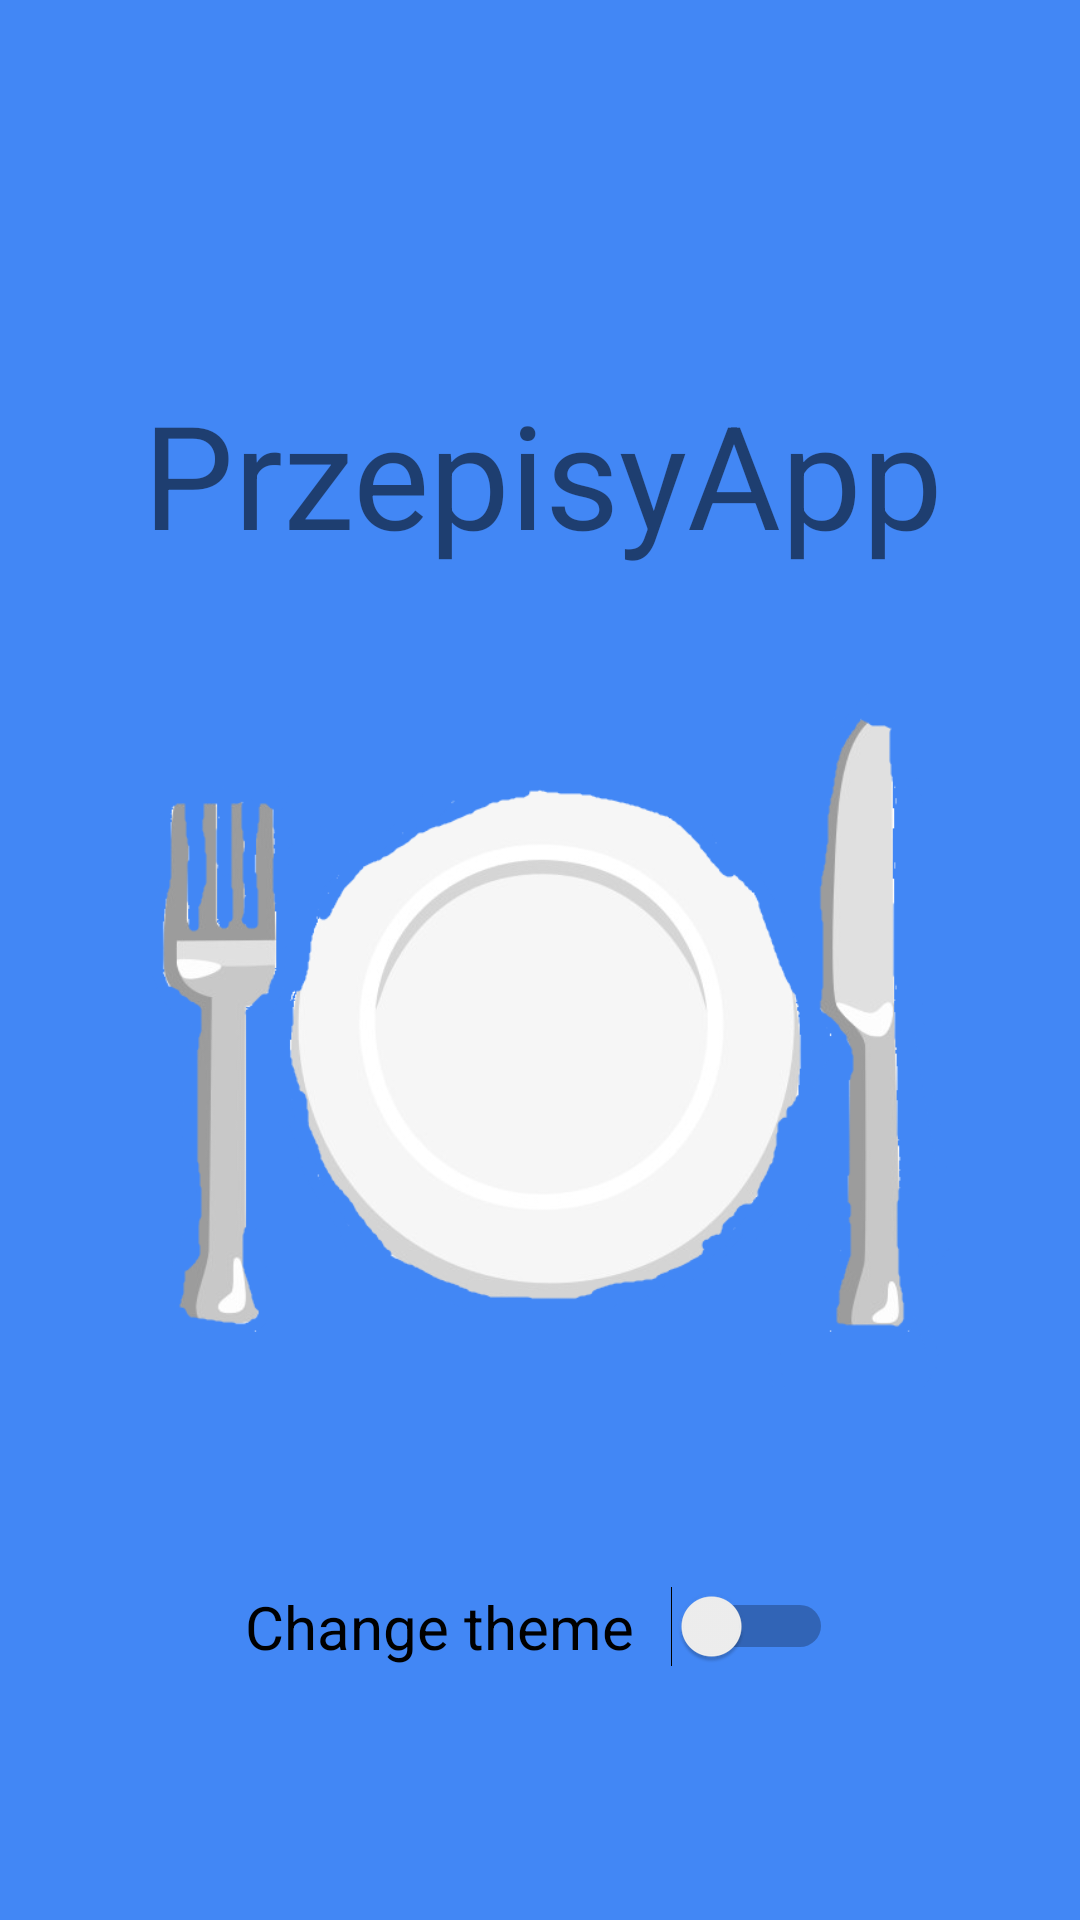

The Android layout XML behind this screen, and the referenced resources:
<!-- AndroidManifest.xml: application theme Theme.ListDetail -->
<!-- res/layout/fragment_info.xml -->
<?xml version="1.0" encoding="utf-8"?>
<androidx.constraintlayout.widget.ConstraintLayout xmlns:android="http://schemas.android.com/apk/res/android"
    xmlns:app="http://schemas.android.com/apk/res-auto"
    xmlns:tools="http://schemas.android.com/tools"
    android:layout_width="match_parent"
    android:layout_height="match_parent"
    android:background="@color/primaryColor"
    android:orientation="vertical"
    tools:context=".InfoFragment">

    <Switch
        android:id="@+id/switch1"
        android:layout_width="196dp"
        android:layout_height="75dp"
        android:layout_marginLeft="40dp"
        android:layout_marginRight="40dp"
        android:buttonTint="@color/secondaryColor"
        android:text="Change theme"
        android:textColor="@color/infoColor"
        android:textSize="20sp"
        app:layout_constraintBottom_toBottomOf="parent"
        app:layout_constraintHeight_percent="0.1"
        app:layout_constraintHorizontal_bias="0.496"
        app:layout_constraintLeft_toLeftOf="parent"
        app:layout_constraintRight_toRightOf="parent"
        app:layout_constraintTop_toTopOf="parent"
        app:layout_constraintVertical_bias="0.893" />

    <TextView
        android:id="@+id/textView"
        android:layout_width="368dp"
        android:layout_height="149dp"
        android:gravity="center"
        android:text="PrzepisyApp"
        android:textSize="48sp"
        app:layout_constraintBottom_toBottomOf="parent"
        app:layout_constraintEnd_toEndOf="parent"
        app:layout_constraintHorizontal_bias="0.488"
        app:layout_constraintStart_toStartOf="parent"
        app:layout_constraintTop_toTopOf="parent"
        app:layout_constraintVertical_bias="0.17" />

    <ImageView
        android:id="@+id/imageView2"
        android:layout_width="297dp"
        android:layout_height="258dp"
        android:src="@drawable/dish"
        app:layout_constraintBottom_toBottomOf="parent"
        app:layout_constraintEnd_toEndOf="parent"
        app:layout_constraintStart_toStartOf="parent"
        app:layout_constraintTop_toTopOf="parent"
        app:layout_constraintVertical_bias="0.566" />


</androidx.constraintlayout.widget.ConstraintLayout>
<!-- resources referenced by this layout -->
<resources>
  <color name="infoColor">#FF000000</color>
  <color name="primaryColor">#4287f5</color>
  <color name="secondaryColor">#0077b6</color>
  <!-- drawable dish: png bitmap (drawable, 62309 bytes) -->
  <style name="Theme.ListDetail" parent="Theme.MaterialComponents.DayNight.NoActionBar">
          
          <item name="colorPrimary">#0077b6</item>
          <item name="colorPrimaryVariant">@color/secondaryColor</item>
          <item name="colorOnPrimary">@color/white</item>
          
          <item name="colorSecondary">@color/teal_200</item>
          <item name="colorSecondaryVariant">@color/teal_700</item>
          <item name="colorOnSecondary">@color/black</item>
          
          <item name="android:statusBarColor" tools:targetApi="l">?attr/colorPrimaryVariant</item>
          
      </style>
  <color name="white">#FFFFFFFF</color>
  <color name="teal_200">#FF03DAC5</color>
  <color name="teal_700">#FF018786</color>
  <color name="black">#FF000000</color>
</resources>
